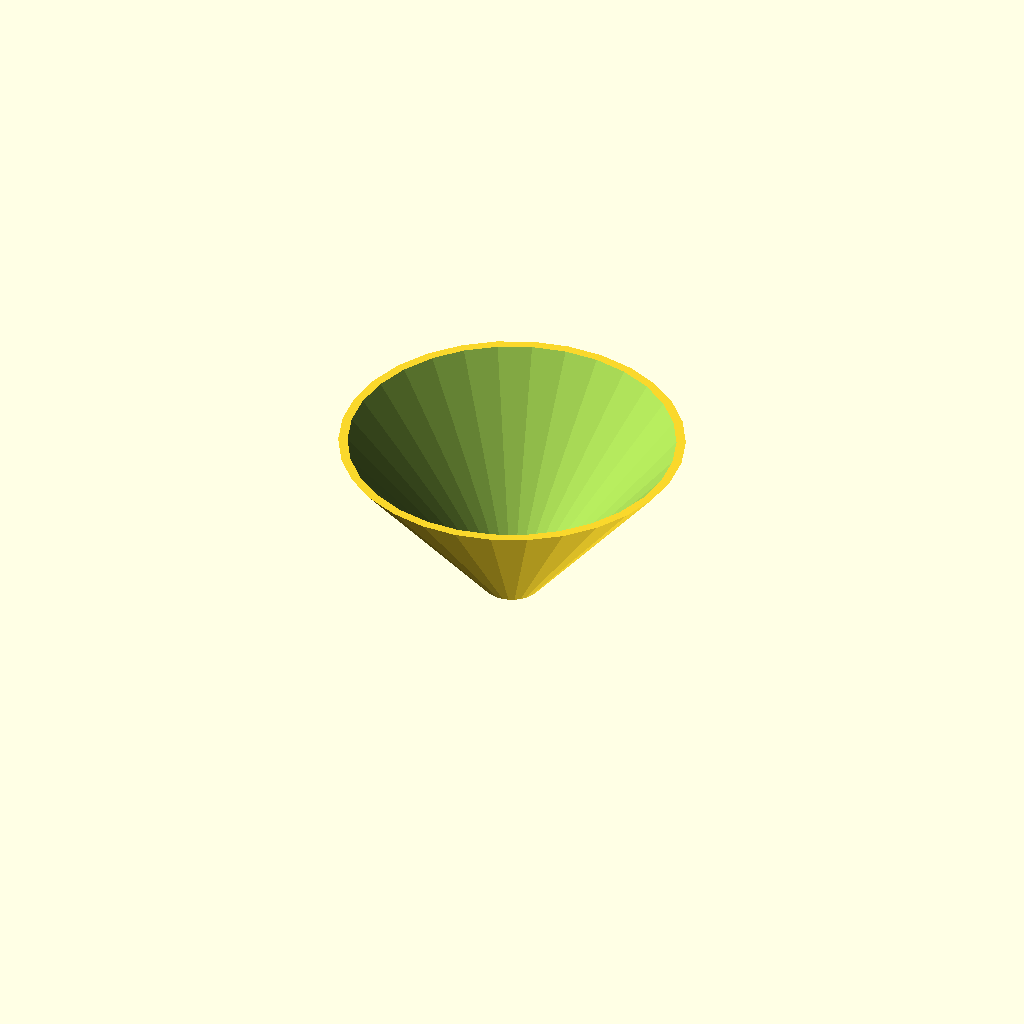
Cell 1: rendered with the file's own defaults.
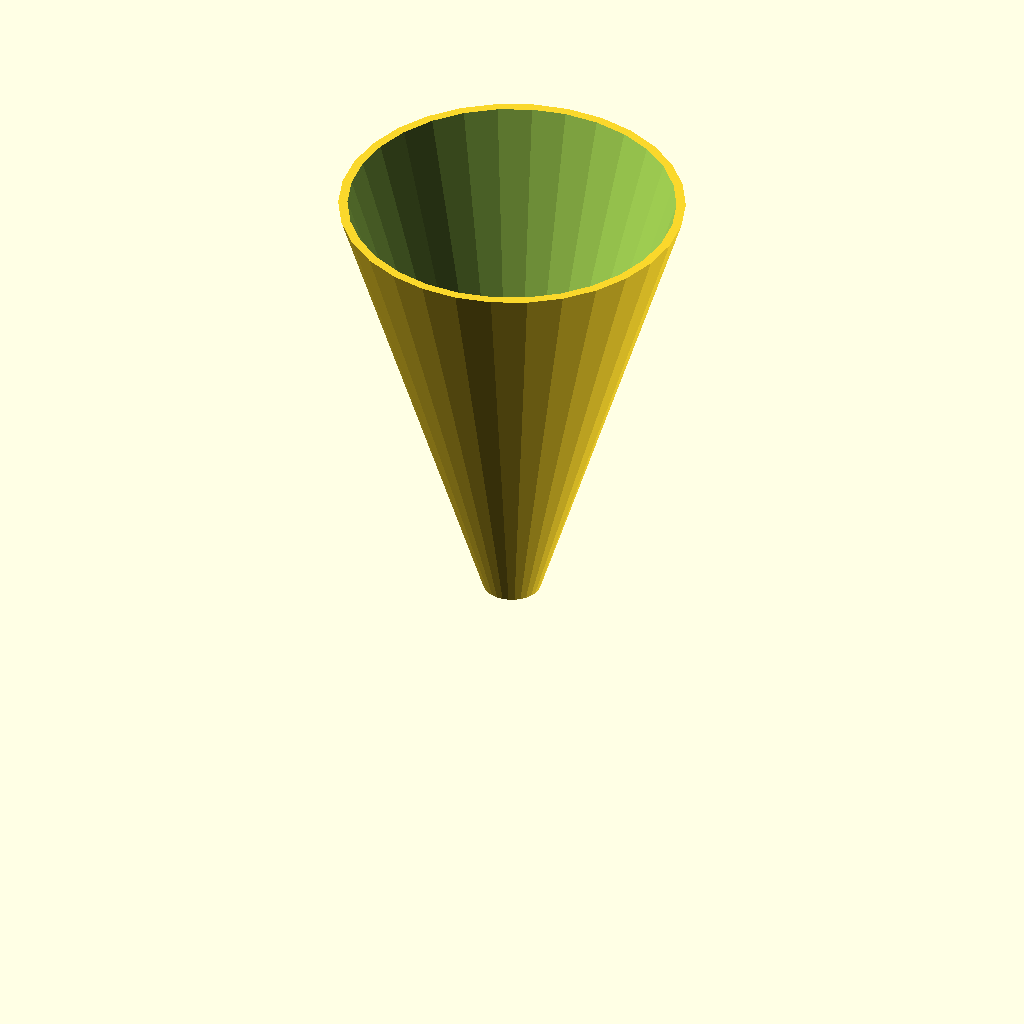
Cell 2: H_FUNNEL = 100 (everything else at default).
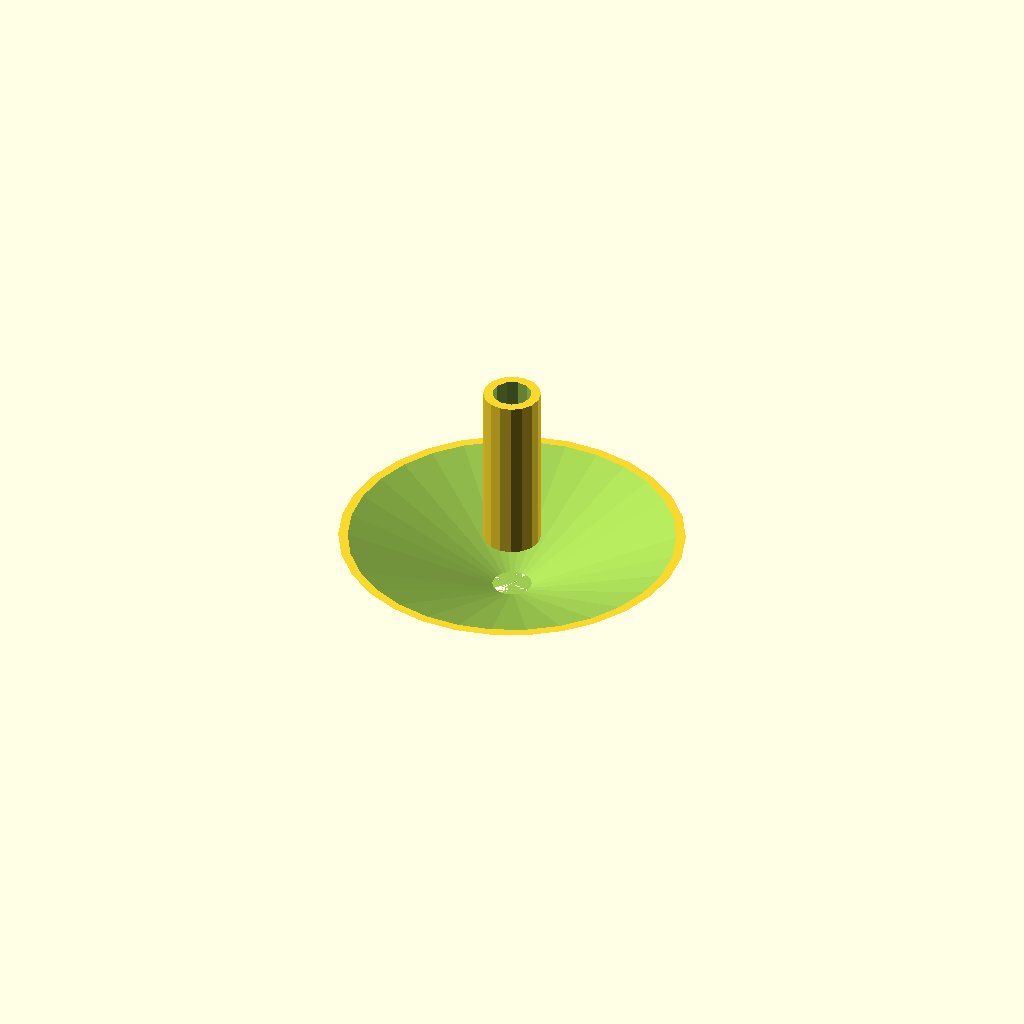
Cell 3 — H_SPOUT set to 40, the other parameters unchanged.
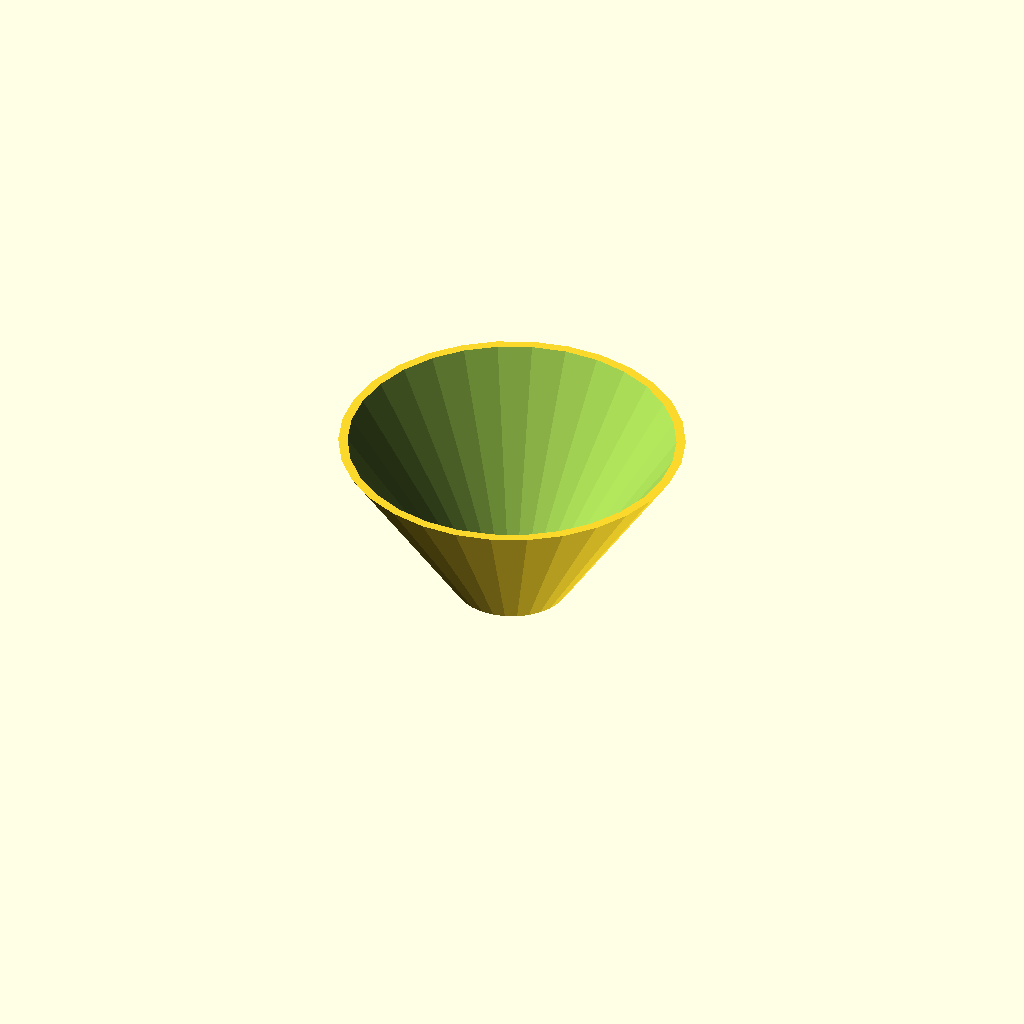
Cell 4 — OD_SPOUT set to 20, the other parameters unchanged.
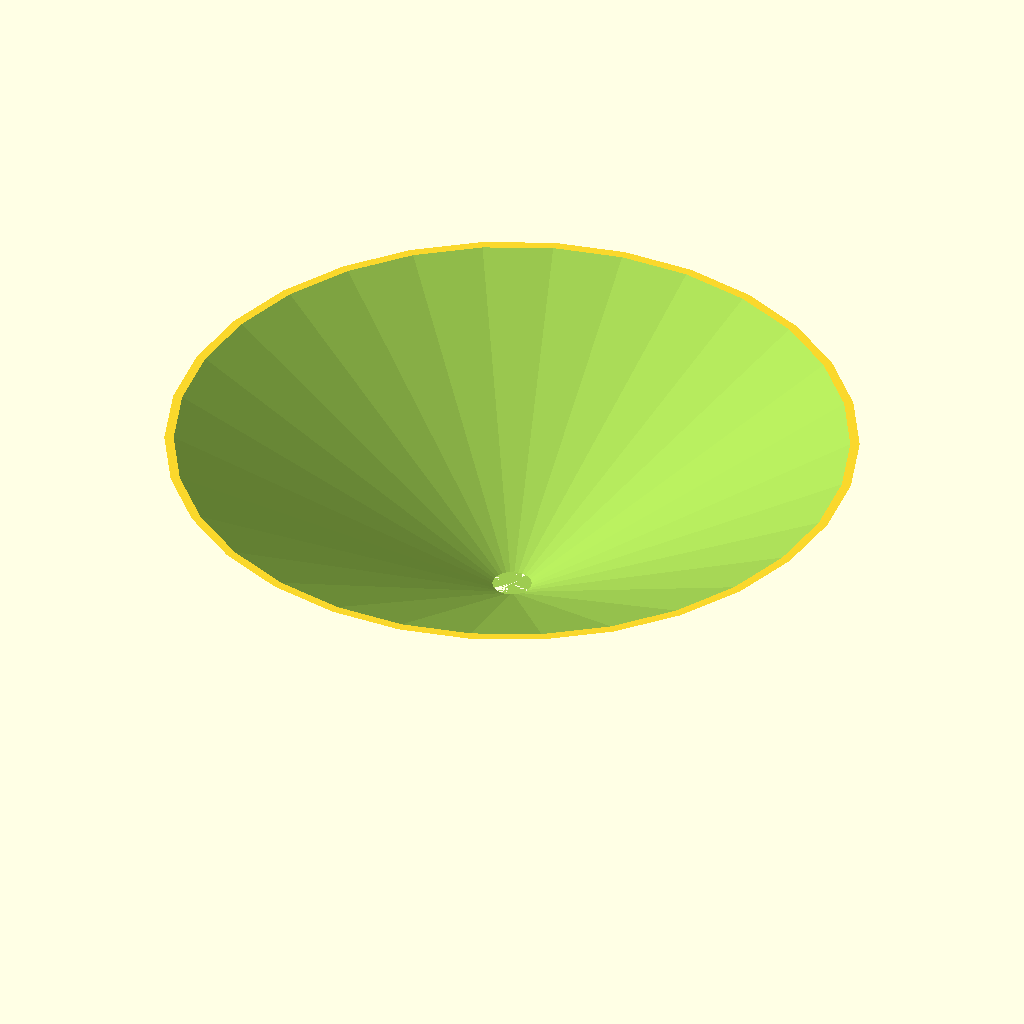
Cell 5: OD_RIM = 120 (everything else at default).
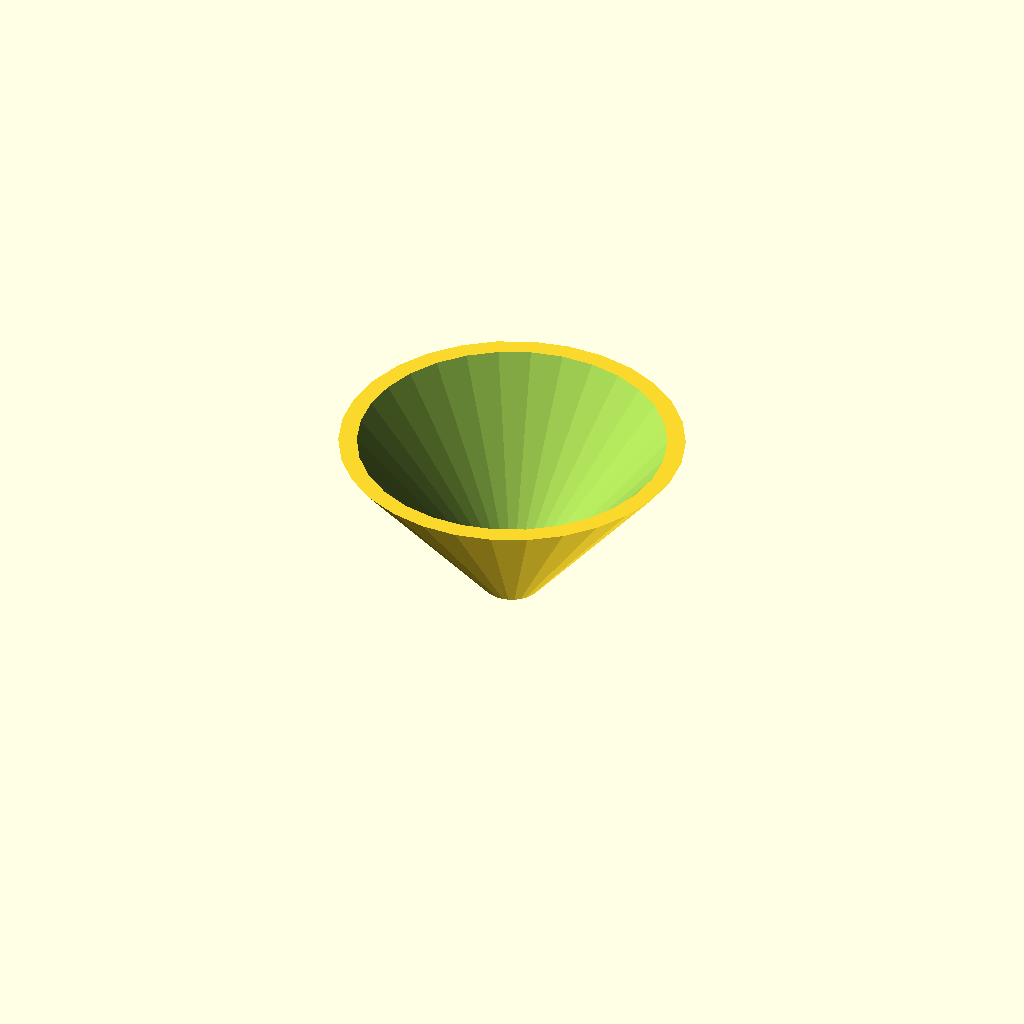
Cell 6 — T_WALL set to 3.2, the other parameters unchanged.
One fixed orthographic camera (rotation 55°, 0°, 25°; colour scheme Cornfield) for every cell.
OpenSCAD source file bench/results/main-tiiny/code/tiiny_deepreinforce-ai_Ornith-1.0-35B/lab_funnel_60mm_s2_a0.scad:
// Lab funnel - printed upright (spout down, wide opening up)
// Dimensions measured with calipers

// Overall height
H_FUNNEL = 50;

// Spout dimensions
H_SPOUT = 20;
OD_SPOUT = 10;

// Cone (funnel body) dimensions
OD_RIM = 60;
H_CONE = H_FUNNEL - H_SPOUT; // 30 mm

// Wall thickness
T_WALL = 1.6;

// Derived dimensions
ID_SPOUT = OD_SPOUT - 2 * T_WALL; // 6.8 mm bore
ID_RIM = OD_RIM - 2 * T_WALL;     // 56.8 mm inner rim diameter

// Print orientation: rests on XY plane at z=0, builds upward

// Outer shape: spout cylinder + cone
difference() {
    // Outer solid (spout + cone)
    union() {
        // Spout cylinder
        cylinder(h = H_SPOUT, d = OD_SPOUT, center = false);
        
        // Cone: bottom at z=H_SPOUT, top at z=H_FUNNEL
        // Use linear_extrude of a triangle, or two stacked cylinders approximation
        // Better: use a single cone via cylinder with different top/bottom radii
        cylinder(h = H_CONE, d1 = OD_SPOUT, d2 = OD_RIM, center = false, 
                 translate = [0, 0, H_SPOUT]);
    }
    
    // Inner bore (spout + cone) - extend slightly past faces
    union() {
        // Spout bore
        cylinder(h = H_SPOUT + 0.01, d = ID_SPOUT, center = false);
        
        // Cone bore: extends from z=H_SPOUT to z=H_FUNNEL+0.01
        cylinder(h = H_CONE + 0.01, d1 = ID_SPOUT, d2 = ID_RIM, center = false,
                 translate = [0, 0, H_SPOUT - 0.01]);
    }
}
Parameter table extracted from the source (name, type, default, range or options):
H_FUNNEL: number, default 50
H_SPOUT: number, default 20
OD_SPOUT: number, default 10
OD_RIM: number, default 60
T_WALL: number, default 1.6
